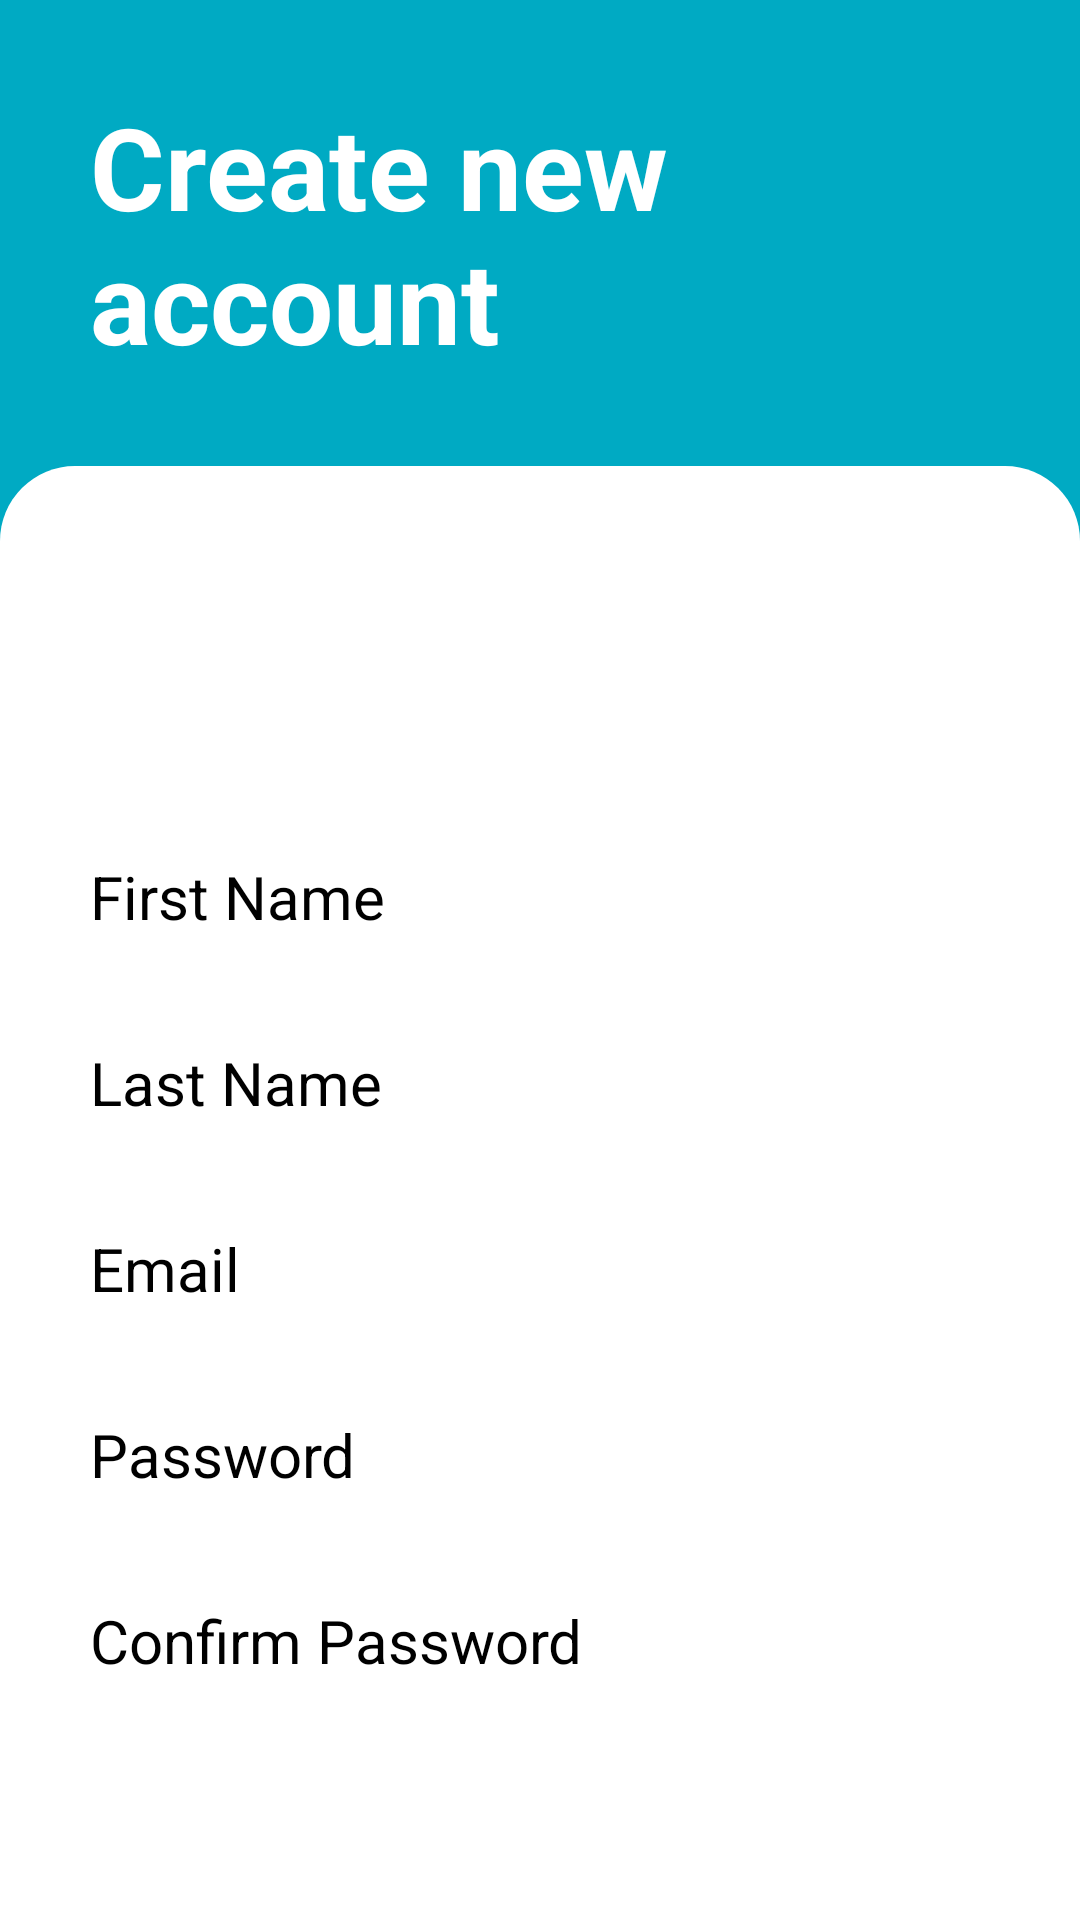

Write the Android layout XML for this screen, with the resource values it uses.
<!-- AndroidManifest.xml: application theme Theme.OnlineExams -->
<!-- res/layout/activity_signup.xml -->
<?xml version="1.0" encoding="utf-8"?>
<LinearLayout xmlns:android="http://schemas.android.com/apk/res/android"
    xmlns:app="http://schemas.android.com/apk/res-auto"
    xmlns:tools="http://schemas.android.com/tools"
    android:layout_width="match_parent"
    android:layout_height="match_parent"
    android:background="@color/main"
    android:gravity="top|center_horizontal"
    android:orientation="vertical"
    tools:context=".Signup">

    <TextView
        android:layout_width="match_parent"
        android:layout_height="wrap_content"
        android:textSize="38dp"
        android:textStyle="bold"
        android:layout_margin="30dp"
        android:textColor="@color/white"
        android:text="Create new account"/>

    <LinearLayout
        android:layout_width="match_parent"
        android:layout_height="match_parent"
        android:background="@drawable/background"
        android:padding="20dp"
        android:gravity="top|center_horizontal"
        android:orientation="vertical">

        <EditText
            android:id="@+id/first_name"
            android:layout_width="match_parent"
            android:layout_height="wrap_content"
            android:textSize="20dp"
            android:padding="10dp"
            android:background="@drawable/grey_edittext"
            android:textColor="@color/black"
            android:inputType="text"
            android:imeOptions="actionNext"
            android:layout_marginBottom="15dp"
            android:layout_marginTop="100dp"
            android:hint="First Name"
            android:textColorHint="@color/black"/>

        <EditText
            android:id="@+id/last_name"
            android:layout_width="match_parent"
            android:layout_height="wrap_content"
            android:textSize="20dp"
            android:padding="10dp"
            android:background="@drawable/grey_edittext"
            android:textColor="@color/black"
            android:inputType="text"
            android:imeOptions="actionDone"
            android:layout_marginBottom="15dp"
            android:hint="Last Name"
            android:textColorHint="@color/black"/>

        <EditText
            android:id="@+id/email"
            android:layout_width="match_parent"
            android:layout_height="wrap_content"
            android:textSize="20dp"
            android:padding="10dp"
            android:background="@drawable/grey_edittext"
            android:textColor="@color/black"
            android:inputType="textEmailAddress"
            android:imeOptions="actionNext"
            android:layout_marginBottom="15dp"
            android:hint="Email"
            android:textColorHint="@color/black"/>

        <EditText
            android:id="@+id/password"
            android:layout_width="match_parent"
            android:layout_height="wrap_content"
            android:textSize="20dp"
            android:padding="10dp"
            android:background="@drawable/grey_edittext"
            android:textColor="@color/black"
            android:inputType="textPassword"
            android:imeOptions="actionNext"
            android:layout_marginBottom="15dp"
            android:hint="Password"
            android:textColorHint="@color/black"/>

        <EditText
            android:id="@+id/confirm_password"
            android:layout_width="match_parent"
            android:layout_height="wrap_content"
            android:textSize="20dp"
            android:padding="10dp"
            android:background="@drawable/grey_edittext"
            android:textColor="@color/black"
            android:inputType="textPassword"
            android:imeOptions="actionDone"
            android:layout_marginBottom="15dp"
            android:hint="Confirm Password"
            android:textColorHint="@color/black"/>

        <Button
            android:id="@+id/signup"
            android:layout_width="280dp"
            android:layout_height="wrap_content"
            android:textSize="20dp"
            android:padding="10dp"
            android:background="@drawable/button_background"
            android:textColor="@color/white"
            android:layout_marginBottom="10dp"
            android:textAllCaps="false"
            android:text="Sign up"
            android:textStyle="bold"/>

        <TextView
            android:id="@+id/login"
            android:layout_width="match_parent"
            android:layout_height="wrap_content"
            android:gravity="center"
            android:textSize="20dp"
            android:padding="10dp"
            android:textColor="@color/main"
            android:text="Already have an account? Login"
            android:textStyle="bold"/>

    </LinearLayout>

</LinearLayout>
<!-- resources referenced by this layout -->
<resources>
  <color name="black">#FF000000</color>
  <color name="main">#00AAC3</color>
  <color name="white">#FFFFFFFF</color>
  <!-- drawable background (drawable) -->
  <?xml version="1.0" encoding="utf-8"?>
  <shape xmlns:android="http://schemas.android.com/apk/res/android"
      android:shape="rectangle">
  
      <solid android:color="@color/white" />
  
      <corners
          android:topLeftRadius="25dp"
          android:topRightRadius="25dp"/>
  </shape>
  <style name="Theme.OnlineExams" parent="Theme.AppCompat.DayNight.NoActionBar">
          
          <item name="colorPrimary">@color/main</item>
          <item name="colorPrimaryVariant">@color/main</item>
          <item name="colorOnPrimary">@color/white</item>
          
          <item name="colorSecondary">@color/main</item>
          <item name="colorSecondaryVariant">@color/main</item>
          <item name="colorOnSecondary">@color/main</item>
          
          <item name="android:statusBarColor">@color/main</item>
      </style>
</resources>
